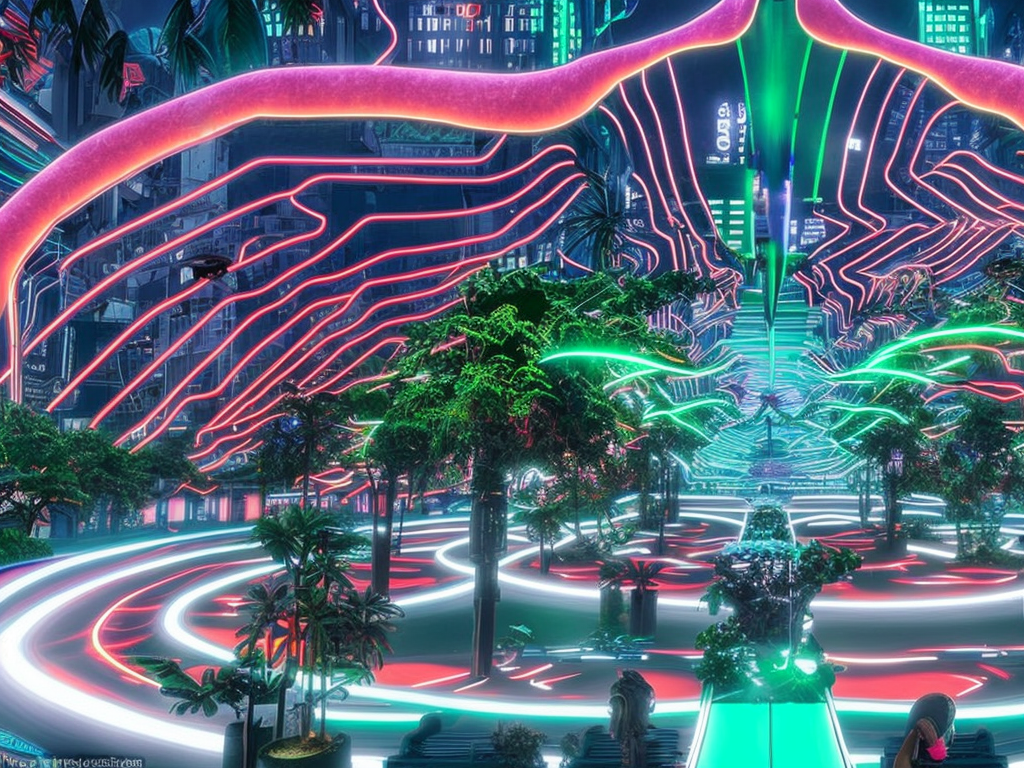
Generation parameters embedded in this image by AUTOMATIC1111 Stable Diffusion web UI or a fork of it (Forge, ...) (PNG 'parameters' text chunk):
cyberpunk city by Alex Grey. volumetric lighting, fog, sun rays, dramatic sky, vivid colors, tropical plants, neons, advertising
Negative prompt: frame,painting
Steps: 80, Sampler: DPM2 a Karras, CFG scale: 7, Seed: 3228300363, Size: 1024x768, Model hash: 2c02b20a